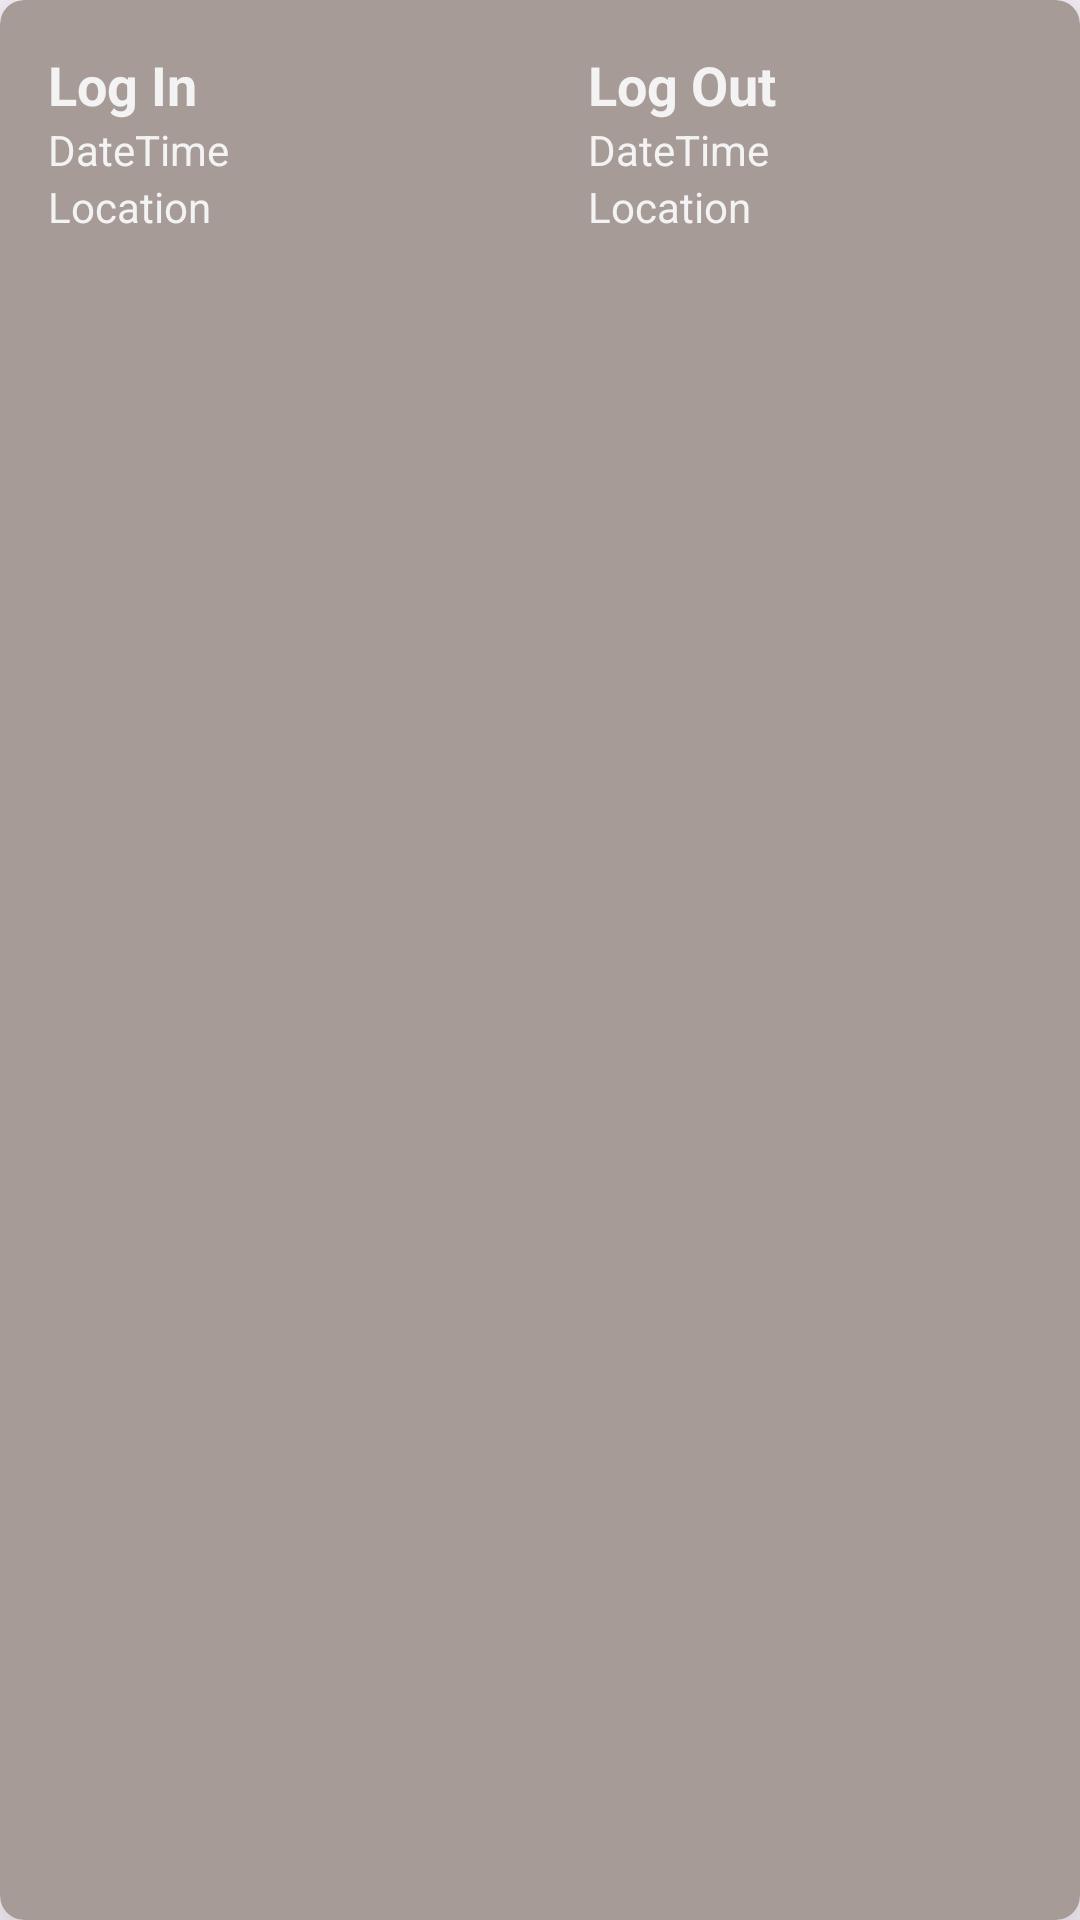

This screen was rendered from an Android layout file. Write that file and the resources it references.
<!-- AndroidManifest.xml: application theme Theme.WorkSlateApp -->
<!-- res/layout/adapter_account_log.xml -->
<?xml version="1.0" encoding="utf-8"?>
<androidx.cardview.widget.CardView xmlns:android="http://schemas.android.com/apk/res/android"
    android:layout_width="match_parent"
    android:layout_height="wrap_content"
    xmlns:app="http://schemas.android.com/apk/res-auto"
    android:layout_margin="8dp"
    app:cardElevation="20dp"
    app:cardCornerRadius="8dp"
    app:cardBackgroundColor="@color/brown_buttons">

    <LinearLayout
        android:layout_width="match_parent"
        android:layout_height="wrap_content"
        android:orientation="horizontal"
        android:weightSum="2">

        
        <LinearLayout
            android:layout_width="0dp"
            android:layout_height="wrap_content"
            android:layout_weight="1"
            android:orientation="vertical"
            android:padding="16dp">

            <com.google.android.material.textview.MaterialTextView
                android:id="@+id/adapter_log_in_title"
                android:layout_width="wrap_content"
                android:layout_height="wrap_content"
                android:text="Log In"
                android:textStyle="bold"
                android:textSize="18sp"
                android:textColor="@color/white"/>

            <com.google.android.material.textview.MaterialTextView
                android:id="@+id/adapter_log_in_date"
                android:layout_width="wrap_content"
                android:layout_height="wrap_content"
                android:text="DateTime"
                android:textColor="@color/white"/>

            <com.google.android.material.textview.MaterialTextView
                android:id="@+id/adapter_log_in_time"
                android:layout_width="wrap_content"
                android:layout_height="wrap_content"
                android:text="Location"
                android:textColor="@color/white"/>
        </LinearLayout>

        
        <LinearLayout
            android:layout_width="0dp"
            android:layout_height="wrap_content"
            android:layout_weight="1"
            android:orientation="vertical"
            android:padding="16dp">

            <TextView
                android:id="@+id/adapter_log_out_title"
                android:layout_width="wrap_content"
                android:layout_height="wrap_content"
                android:text="Log Out"
                android:textStyle="bold"
                android:textSize="18sp"
                android:textColor="@color/white"/>

            <TextView
                android:id="@+id/adapter_log_out_date"
                android:layout_width="wrap_content"
                android:layout_height="wrap_content"
                android:text="DateTime"
                android:textColor="@color/white"/>

            <TextView
                android:id="@+id/adapter_log_out_time"
                android:layout_width="wrap_content"
                android:layout_height="wrap_content"
                android:text="Location"
                android:textColor="@color/white"/>
        </LinearLayout>

    </LinearLayout>

</androidx.cardview.widget.CardView>
<!-- resources referenced by this layout -->
<resources>
  <color name="brown_buttons">#A69B97</color>
  <color name="white">#F3F3F3</color>
  <style name="Theme.WorkSlateApp" parent="Theme.Material3.Light.NoActionBar">
          <item name="colorPrimary">@color/white</item>
          <item name="colorOnSurface">@color/black</item>
          <item name="colorPrimaryVariant">@color/white</item>
          <item name="android:statusBarColor">@color/gray</item>
      </style>
  <color name="black">#000000</color>
  <color name="gray">#5E5E5E</color>
</resources>
